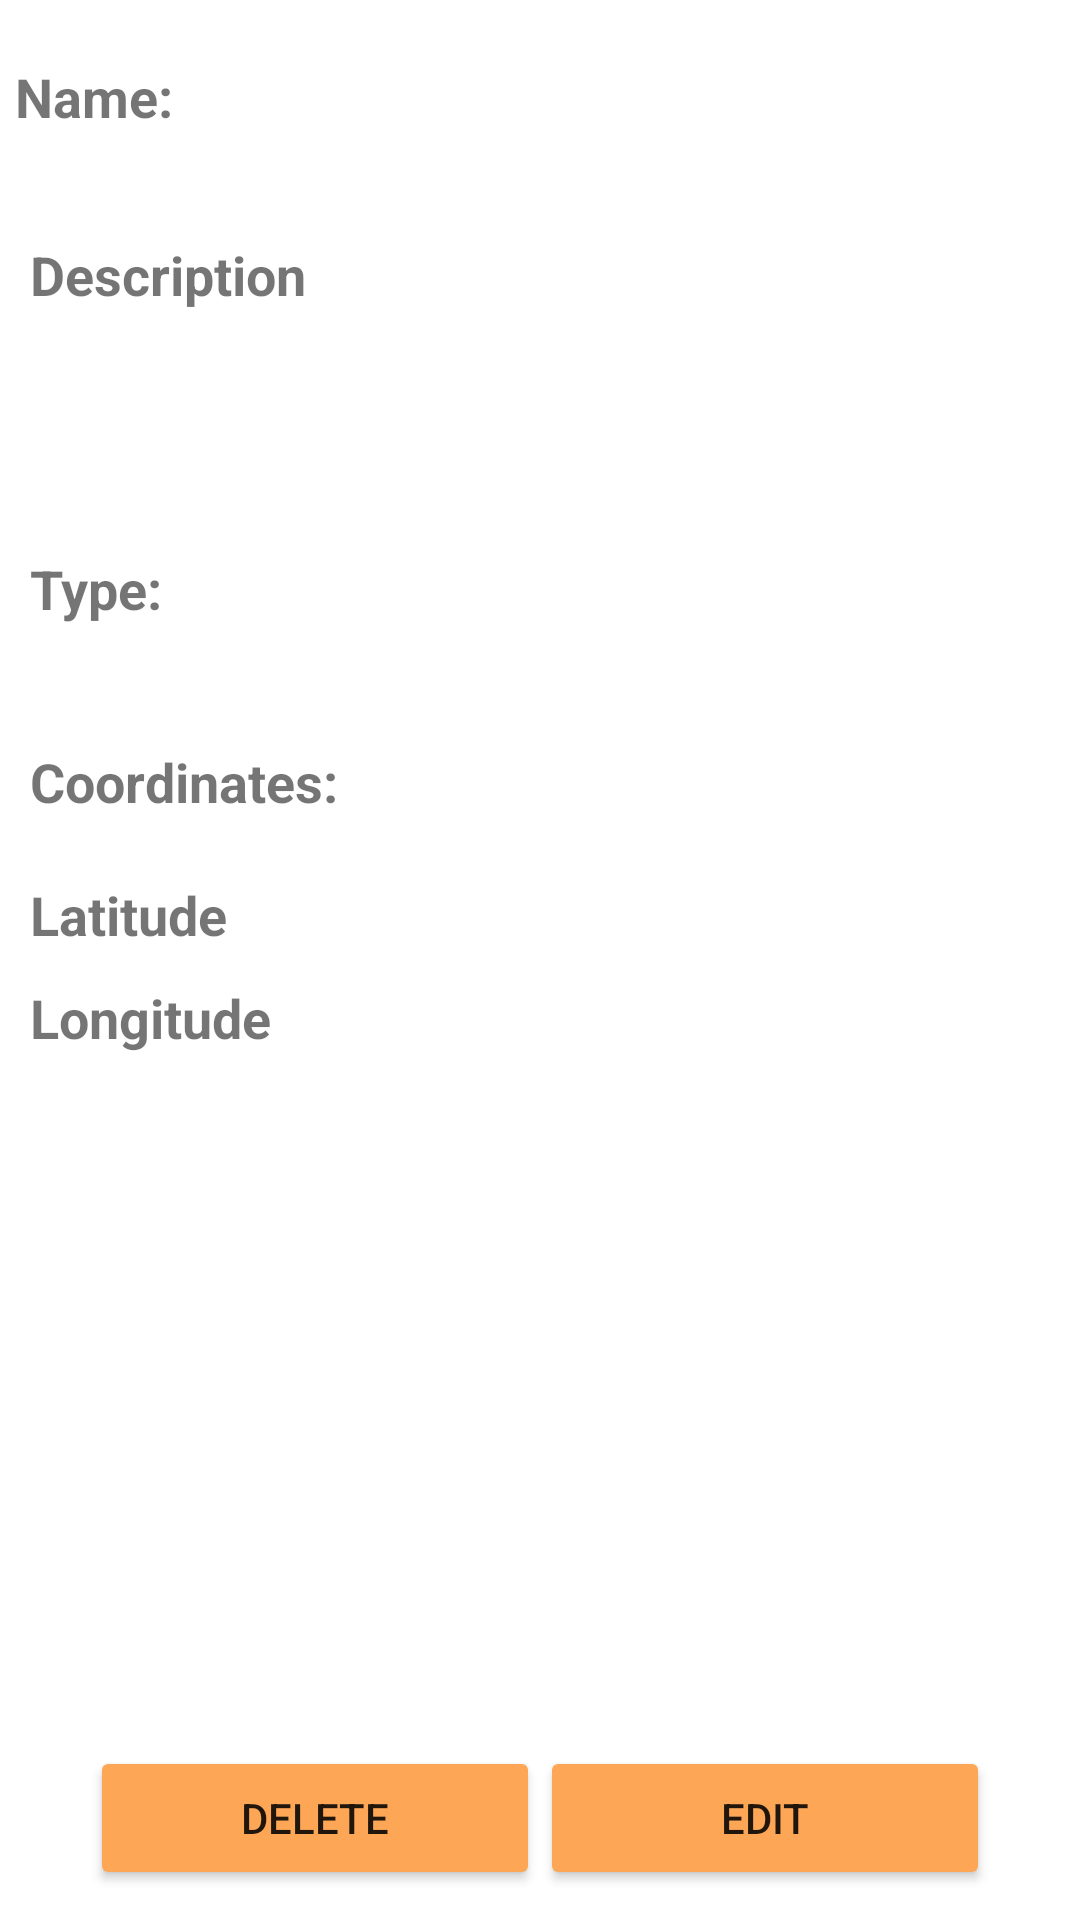

This screen was rendered from an Android layout file. Write that file and the resources it references.
<!-- AndroidManifest.xml: application theme Theme.CityAlert -->
<!-- res/layout/activity_ver_irregularidade.xml -->
<RelativeLayout xmlns:android="http://schemas.android.com/apk/res/android"
    xmlns:app="http://schemas.android.com/apk/res-auto"
    xmlns:tools="http://schemas.android.com/tools"
    android:layout_width="match_parent"
    android:layout_height="match_parent"
    android:background="@color/white"
    tools:context=".verIrregularidade"
    android:id="@+id/verIrregularidade">


    <ScrollView
        android:layout_width="match_parent"
        android:layout_height="match_parent"
        android:fillViewport="true"
        >

        <LinearLayout
            android:layout_width="match_parent"
            android:layout_height="wrap_content"
            android:orientation="vertical"
            >

            <RelativeLayout
                android:layout_width="match_parent"
                android:layout_height="match_parent">
            <TextView
                android:id="@+id/nometxview"
                android:layout_width="wrap_content"
                android:layout_height="wrap_content"
                android:layout_marginLeft="5dp"
                android:layout_marginTop="20dp"
                android:text="@string/nomeIr"
                android:textSize="18dp"
                android:textStyle="bold" />

                <TextView
                    android:id="@+id/nomeT"
                    android:layout_width="wrap_content"
                    android:layout_height="wrap_content"
                    android:layout_marginLeft="5dp"
                    android:layout_marginTop="20dp"
                    android:textSize="18dp"
                    android:layout_toRightOf="@id/nometxview"/>



            <TextView
                android:id="@+id/descview"
                android:layout_width="wrap_content"
                android:layout_height="wrap_content"
                android:layout_marginLeft="10dp"
                android:layout_marginTop="35dp"
                android:text="@string/description"
                android:textSize="18dp"
                android:textStyle="bold"
                android:layout_below="@id/nometxview"/>

                <TextView
                    android:id="@+id/desT"
                    android:layout_width="wrap_content"
                    android:layout_height="wrap_content"
                    android:layout_marginLeft="10dp"
                    android:layout_marginTop="20dp"
                    android:textSize="15dp"

                    android:layout_below="@id/descview"/>




                <TextView
                android:id="@+id/tipoview"
                android:layout_width="wrap_content"
                android:layout_height="wrap_content"
                android:layout_marginLeft="10dp"
                android:layout_marginTop="40dp"
                android:text="@string/type"
                android:textSize="18dp"
                android:textStyle="bold"
                android:layout_below="@id/desT"/>

                <TextView
                    android:id="@+id/tipoT"
                    android:layout_width="wrap_content"
                    android:layout_height="wrap_content"
                    android:layout_marginLeft="5dp"
                    android:layout_marginTop="40dp"
                    android:textSize="18dp"
                    android:layout_below="@id/desT"
                    android:layout_toRightOf="@id/tipoview"
                   />



            <TextView
                android:id="@+id/coordenadasview"
                android:layout_width="wrap_content"
                android:layout_height="wrap_content"
                android:layout_marginLeft="10dp"
                android:layout_marginTop="40dp"
                android:text="@string/cords"
                android:textSize="18dp"
                android:textStyle="bold"
                android:layout_below="@id/tipoview"/>

            <TextView
                android:id="@+id/latitude"
                android:layout_width="wrap_content"
                android:layout_height="wrap_content"
                android:layout_marginLeft="10dp"
                android:layout_marginTop="20dp"
                android:text="Latitude"
                android:textSize="18dp"
                android:textStyle="bold"
                android:layout_below="@id/coordenadasview"/>

                <TextView
                    android:id="@+id/latitudeT"
                    android:layout_width="wrap_content"
                    android:layout_height="wrap_content"
                    android:layout_marginLeft="5dp"
                    android:layout_marginTop="20dp"
                    android:textSize="18dp"
                    android:layout_below="@id/coordenadasview"
                    android:layout_toRightOf="@id/latitude"
                    />

            <TextView
                android:id="@+id/longitude"
                android:layout_width="wrap_content"
                android:layout_height="wrap_content"
                android:layout_marginLeft="10dp"
                android:layout_marginTop="10dp"
                android:text="Longitude"
                android:textSize="18dp"
                android:textStyle="bold"
                android:layout_below="@id/latitude"
                />

                <TextView
                    android:id="@+id/longitudeT"
                    android:layout_width="wrap_content"
                    android:layout_height="wrap_content"
                    android:layout_marginLeft="5dp"
                    android:layout_marginTop="10dp"
                    android:textSize="18dp"
                    android:layout_below="@id/latitudeT"
                    android:layout_toRightOf="@id/longitude"
                    />



            <Button
                android:id="@+id/editButton"
                android:layout_width="150dp"
                android:layout_height="wrap_content"
                android:text="@string/edit"
                android:backgroundTint="#FCA656"
                android:layout_alignParentBottom="true"
                android:layout_alignParentRight="true"
                android:layout_marginRight="30dp"
                android:layout_marginBottom="10dp"
                />

            <Button
                android:id="@+id/deleteButton"
                android:layout_width="150dp"
                android:layout_height="wrap_content"
                android:text="@string/delete"
                android:backgroundTint="#FCA656"
                android:layout_alignParentBottom="true"
                android:layout_alignParentLeft="true"
                android:layout_marginLeft="30dp"
                android:layout_marginBottom="10dp"
                />
          </RelativeLayout>
        </LinearLayout>

    </ScrollView>








</RelativeLayout>
<!-- resources referenced by this layout -->
<resources>
  <color name="white">#FFFFFFFF</color>
  <string name="cords">Coordinates:</string>
  <string name="delete">Delete</string>
  <string name="description">Description</string>
  <string name="edit">Edit</string>
  <string name="nomeIr">Name:</string>
  <string name="type">Type:</string>
  <style name="Theme.CityAlert" parent="Theme.MaterialComponents.DayNight.DarkActionBar">
          
          <item name="colorPrimary">@color/blue_background</item>
          <item name="colorPrimaryVariant">@color/black</item>
          <item name="colorOnPrimary">@color/white</item>
  
          
          <item name="colorSecondary">@color/blue_background</item>
          <item name="colorSecondaryVariant">@color/blue_background</item>
          <item name="colorOnSecondary">@color/white</item>
          
          <item name="android:statusBarColor" tools:targetApi="l">?attr/colorPrimaryVariant</item>
          
  
      </style>
  <color name="blue_background">#6CB3CE</color>
  <color name="black">#FF000000</color>
</resources>
